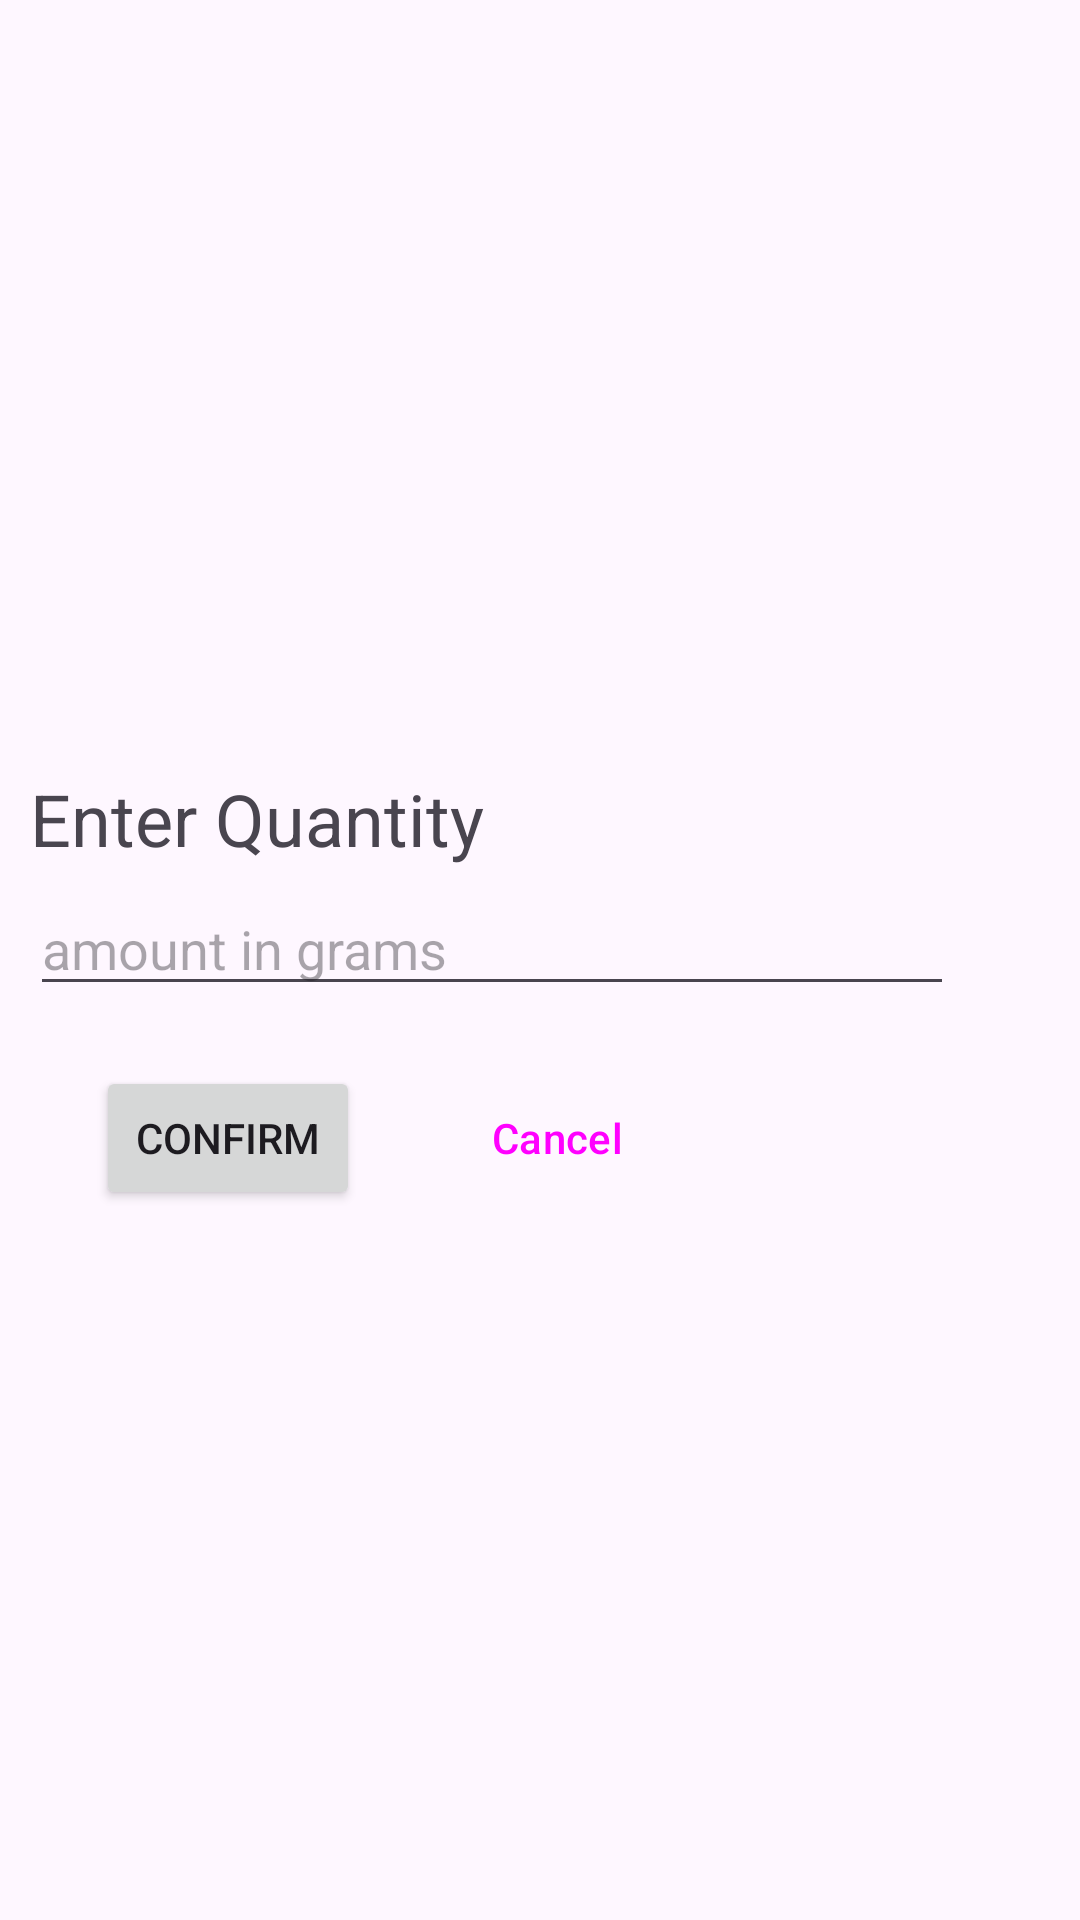

Produce the Android XML layout that renders to this screen, including the resource entries it uses.
<!-- AndroidManifest.xml: application theme Theme.MyApplication -->
<!-- res/layout/addfooddialog.xml -->
<?xml version="1.0" encoding="utf-8"?>

<androidx.constraintlayout.widget.ConstraintLayout xmlns:android="http://schemas.android.com/apk/res/android"
    xmlns:app="http://schemas.android.com/apk/res-auto"
    xmlns:tools="http://schemas.android.com/tools"
    android:layout_width="match_parent"
    android:layout_height="match_parent">

    <RelativeLayout
        android:layout_width="match_parent"
        android:layout_height="wrap_content"
        android:layout_marginStart="10dp"
        android:layout_marginEnd="10dp"
        android:paddingTop="30dp"
        android:paddingRight="32dp"
        android:paddingBottom="10dp"
        app:layout_constraintBottom_toBottomOf="parent"
        app:layout_constraintEnd_toEndOf="parent"
        app:layout_constraintStart_toStartOf="parent"
        app:layout_constraintTop_toTopOf="parent">

        <TextView
            android:id="@+id/quantity_title"
            android:layout_width="wrap_content"
            android:layout_height="wrap_content"
            android:paddingBottom="5dp"
            android:text="Enter Quantity"
            android:textSize="24dp"
            tools:layout_editor_absoluteX="34dp"
            tools:layout_editor_absoluteY="299dp" />


        <EditText
            android:id="@+id/quantityinput"
            android:layout_width="match_parent"
            android:layout_height="wrap_content"
            android:layout_below="@+id/quantity_title"
            android:hint="amount in grams"
            android:inputType="text"
            android:maxLines="1" />


        <Button
            android:id="@+id/confirm_button5"
            android:layout_width="wrap_content"
            android:layout_height="wrap_content"
            android:layout_below="@id/quantityinput"
            android:layout_marginLeft="22dp"
            android:layout_marginTop="20dp"
            android:text="Confirm" />

        <Button
            android:id="@+id/cancelbutton5"
            style="?attr/materialButtonOutlinedStyle"
            android:layout_width="wrap_content"
            android:layout_height="wrap_content"
            android:layout_below="@id/quantityinput"
            android:layout_marginLeft="130dp"
            android:layout_marginTop="20dp"
            android:text="Cancel" />

    </RelativeLayout>


</androidx.constraintlayout.widget.ConstraintLayout>
<!-- resources referenced by this layout -->
<resources>
  <style name="Theme.MyApplication" parent="Base.Theme.MyApplication" />
  <style name="Base.Theme.MyApplication" parent="Theme.Material3.DayNight">
          <item name="android:actionBarStyle">@style/MyActionBar</item>
      </style>
  <style name="MyActionBar">
          <item name="backgroundColor">#000000</item>
      </style>
</resources>
